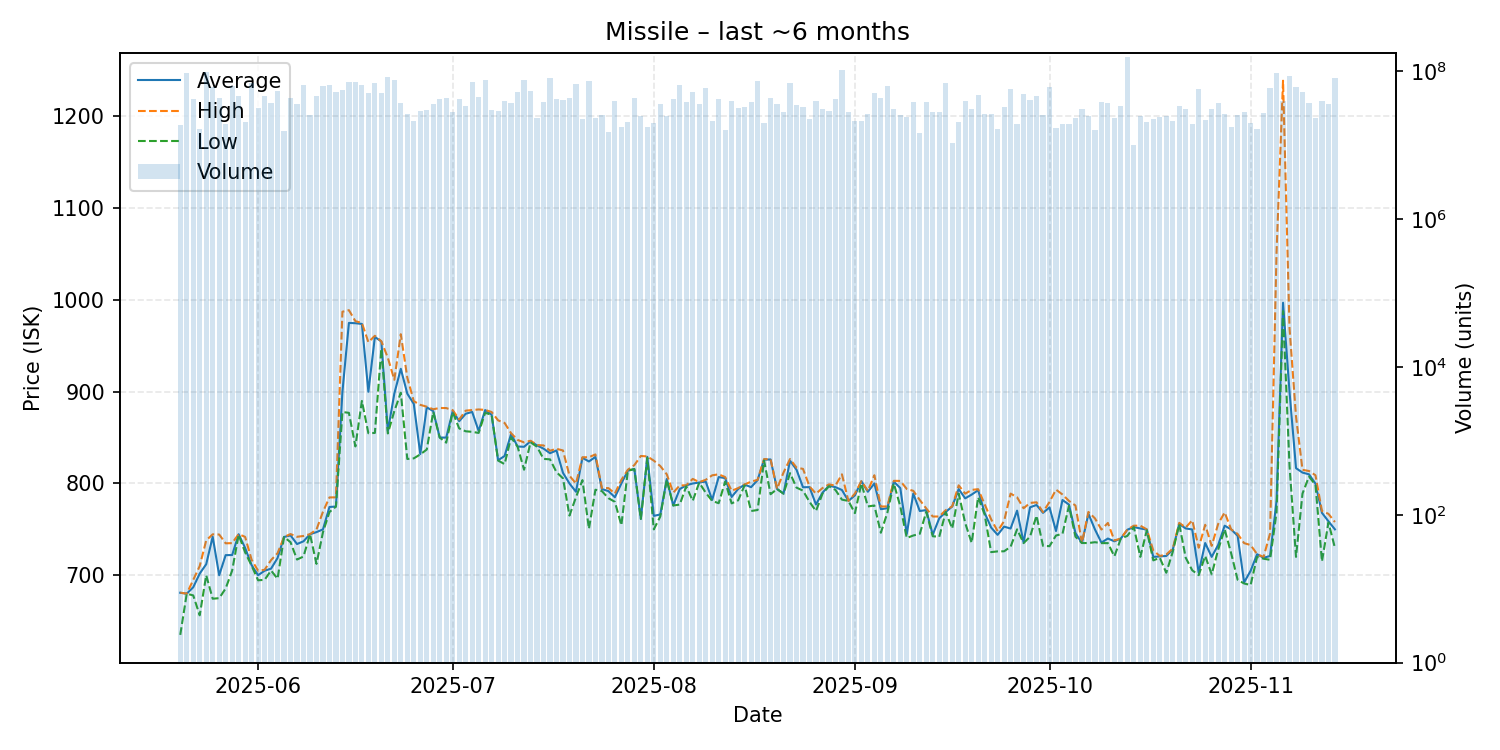

Source data for this figure (header and first rows):
date, average, highest, lowest, order_count, volume
2025-05-20, 680.9, 681.0, 635.0, 105, 18910165
2025-05-21, 679.9, 679.9, 679.9, 136, 94647865
2025-05-22, 686.9, 694.9, 678.0, 128, 42432864
2025-05-23, 701.8, 710.0, 656.3, 80, 16278506
2025-05-24, 712.0, 738.0, 700.0, 167, 96433082
2025-05-25, 742.0, 744.6, 674.4, 140, 61361362
2025-05-26, 700.0, 744.4, 675.0, 123, 43565827
2025-05-27, 721.9, 734.8, 685.6, 126, 19054613
2025-05-28, 722.0, 735.0, 705.1, 140, 62145662
2025-05-29, 744.7, 744.8, 744.0, 121, 45513577
2025-05-30, 729.8, 741.8, 725.0, 134, 20196503
2025-05-31, 711.0, 716.9, 710.4, 147, 68511783
2025-06-01, 700.0, 704.9, 694.5, 136, 32073535
2025-06-02, 704.9, 705.9, 695.0, 112, 46647124
2025-06-03, 707.2, 716.5, 705.1, 124, 37635036
2025-06-04, 718.8, 724.0, 696.2, 138, 54112155
2025-06-05, 741.7, 741.7, 741.7, 98, 15390361
2025-06-06, 743.4, 744.9, 736.0, 135, 43526401
2025-06-07, 734.0, 741.9, 717.1, 160, 35479850
2025-06-08, 737.0, 742.8, 720.4, 169, 64670319
2025-06-09, 744.7, 744.8, 744.7, 109, 25286330
2025-06-10, 747.0, 749.8, 712.4, 121, 46331182
2025-06-11, 750.0, 769.2, 746.9, 124, 62387721
2025-06-12, 774.4, 784.8, 768.9, 160, 63987543
2025-06-13, 774.9, 784.9, 774.8, 124, 51964505
2025-06-14, 900.0, 987.2, 877.9, 169, 55111760
2025-06-15, 975.0, 988.9, 877.0, 151, 72158174
2025-06-16, 974.7, 976.9, 840.4, 151, 71991370
2025-06-17, 973.9, 975.0, 890.0, 142, 64741300
2025-06-18, 900.0, 954.0, 854.8, 118, 50981160
2025-06-19, 959.7, 961.0, 855.1, 124, 69588353
2025-06-20, 954.8, 955.0, 946.9, 120, 50317573
2025-06-21, 857.1, 937.0, 854.5, 187, 82282367
2025-06-22, 898.0, 913.0, 878.9, 142, 76476813
2025-06-23, 925.0, 962.7, 899.0, 117, 36828014
2025-06-24, 897.9, 915.4, 826.7, 102, 26135876
2025-06-25, 886.8, 889.7, 827.4, 115, 21005282
2025-06-26, 832.1, 885.7, 831.7, 103, 28608410
2025-06-27, 883.0, 883.7, 837.0, 112, 29498834
2025-06-28, 878.9, 880.9, 878.0, 151, 35517950
2025-06-29, 850.1, 882.3, 850.0, 136, 42034259
2025-06-30, 850.0, 882.2, 844.5, 114, 43376106
2025-07-01, 879.0, 879.9, 877.8, 92, 27637566
2025-07-02, 867.9, 869.8, 860.0, 136, 42484793
2025-07-03, 876.0, 879.4, 856.9, 94, 33600236
2025-07-04, 878.0, 880.0, 856.3, 139, 71199920
2025-07-05, 857.2, 880.7, 855.1, 119, 45070533
2025-07-06, 880.0, 880.2, 877.0, 115, 76339746
2025-07-07, 875.0, 877.9, 874.9, 101, 29918215
2025-07-08, 825.3, 868.8, 825.0, 92, 29331914
2025-07-09, 830.0, 866.0, 821.1, 92, 39870427
2025-07-10, 854.0, 854.8, 850.2, 90, 37366923
2025-07-11, 840.3, 847.5, 840.2, 114, 52147025
2025-07-12, 840.0, 844.8, 815.0, 172, 75957819
2025-07-13, 846.0, 846.6, 844.9, 128, 53116906
2025-07-14, 841.5, 841.9, 840.0, 93, 23362350
2025-07-15, 838.0, 841.5, 826.8, 90, 38768429
2025-07-16, 833.0, 835.7, 826.3, 164, 81041832
2025-07-17, 836.0, 837.8, 812.3, 123, 41501378
2025-07-18, 811.6, 836.0, 805.6, 127, 40746523
... 119 more rows
